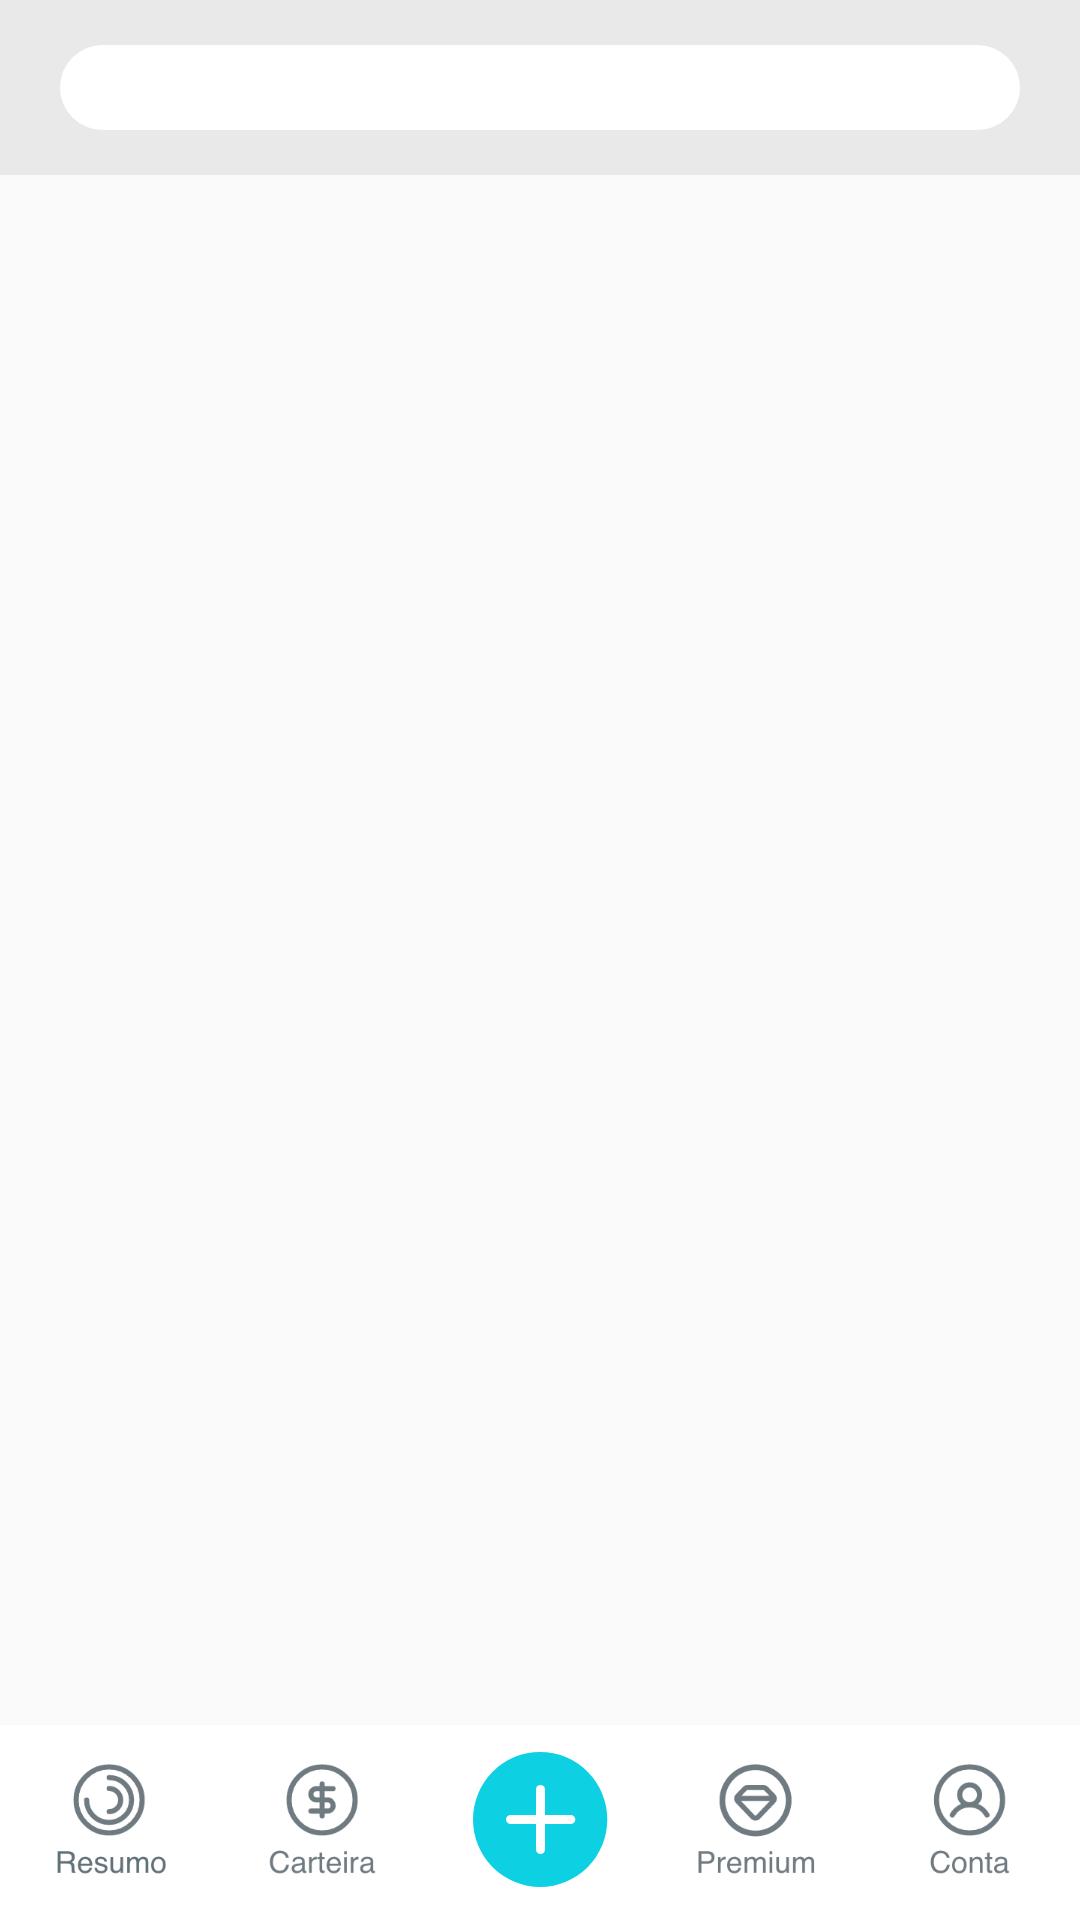

Android layout source for this screen:
<!-- AndroidManifest.xml: application theme AppTheme -->
<!-- res/layout/fragment_products.xml -->
<?xml version="1.0" encoding="utf-8"?>
<android.support.constraint.ConstraintLayout xmlns:android="http://schemas.android.com/apk/res/android"
    xmlns:app="http://schemas.android.com/apk/res-auto"
    xmlns:tools="http://schemas.android.com/tools"
    android:id="@+id/constraintLayout"
    android:layout_width="match_parent"
    android:layout_height="match_parent"
    tools:context=".ui.main.PlaceholderFragment">

    <LinearLayout
        android:id="@+id/linearLayout"
        android:layout_width="match_parent"
        android:layout_height="wrap_content"
        android:background="@color/color_selected"
        android:orientation="vertical"
        android:paddingLeft="20dp"
        android:paddingTop="15dp"
        android:paddingRight="20dp"
        android:paddingBottom="15dp"
        app:layout_constraintEnd_toEndOf="parent"
        app:layout_constraintStart_toStartOf="parent"
        app:layout_constraintTop_toTopOf="parent">

        <EditText
            android:id="@+id/etSearch"
            android:layout_width="match_parent"
            android:layout_height="wrap_content"
            android:background="@drawable/shape"
            android:drawableLeft="@drawable/ic_search"
            android:ems="10"
            android:inputType="textPersonName"
            android:paddingLeft="3dp"
            android:paddingTop="2dp"
            android:paddingBottom="2dp" />
    </LinearLayout>

    <android.support.v7.widget.RecyclerView
        android:id="@+id/recyclerView"
        android:layout_width="0dp"
        android:layout_height="0dp"
        app:layout_constraintBottom_toTopOf="@+id/include"
        app:layout_constraintEnd_toEndOf="parent"
        app:layout_constraintHorizontal_bias="0.0"
        app:layout_constraintStart_toStartOf="parent"
        app:layout_constraintTop_toBottomOf="@+id/linearLayout" />

    <include
        android:id="@+id/include"
        layout="@layout/bottom_bar"
        android:layout_width="0dp"
        android:layout_height="wrap_content"
        app:layout_constraintBottom_toBottomOf="parent"
        app:layout_constraintEnd_toEndOf="parent"
        app:layout_constraintStart_toStartOf="parent" />


</android.support.constraint.ConstraintLayout>
<!-- res/layout/bottom_bar.xml (included above) -->
<?xml version="1.0" encoding="utf-8"?>
<android.support.constraint.ConstraintLayout
    xmlns:android="http://schemas.android.com/apk/res/android"
    xmlns:app="http://schemas.android.com/apk/res-auto"
    android:layout_width="match_parent"
    android:layout_height="match_parent">

    <LinearLayout
        android:layout_width="0dp"
        android:layout_height="wrap_content"
        android:background="#FFFFFF"
        android:orientation="horizontal"
        app:layout_constraintEnd_toEndOf="parent"
        app:layout_constraintStart_toStartOf="parent"
        app:layout_constraintTop_toTopOf="parent">

        <ImageButton
            android:id="@+id/ibResumo"
            android:layout_width="0dp"
            android:layout_height="wrap_content"
            android:layout_weight="1"
            android:background="#00FFFFFF"
            android:src="@drawable/resumo" />

        <ImageButton
            android:id="@+id/ibCarteira"
            android:layout_width="0dp"
            android:layout_height="wrap_content"
            android:layout_weight="1"
            android:background="#00FFFFFF"
            android:src="@drawable/carteira" />

        <ImageButton
            android:id="@+id/ibAdd"
            android:layout_width="0dp"
            android:layout_height="wrap_content"
            android:layout_weight="1"
            android:background="#00FFFFFF"
            android:src="@drawable/add" />

        <ImageButton
            android:id="@+id/ibPremium"
            android:layout_width="0dp"
            android:layout_height="wrap_content"
            android:layout_weight="1"
            android:background="#00FFFFFF"
            android:src="@drawable/premium" />

        <ImageButton
            android:id="@+id/ibConta"
            android:layout_width="0dp"
            android:layout_height="wrap_content"
            android:layout_weight="1"
            android:background="#00FFFFFF"
            android:src="@drawable/conta" />
    </LinearLayout>

</android.support.constraint.ConstraintLayout>
<!-- resources referenced by this layout -->
<resources>
  <color name="color_selected">#E9E9E9</color>
  <!-- drawable add: png bitmap (drawable-hdpi, 2244 bytes) -->
  <!-- drawable carteira: png bitmap (drawable-ldpi, 1318 bytes) -->
  <!-- drawable conta: png bitmap (drawable-ldpi, 1226 bytes) -->
  <!-- drawable premium: png bitmap (drawable-xhdpi, 3878 bytes) -->
  <!-- drawable resumo: png bitmap (drawable-xhdpi, 4589 bytes) -->
  <!-- drawable shape (drawable) -->
  <?xml version="1.0" encoding="utf-8"?>
  <selector xmlns:android="http://schemas.android.com/apk/res/android">
      <item>
          <shape>
              <corners android:radius="15dp" />
              <solid android:color="@color/color_unselected" />
          </shape>
      </item>
  </selector>
  <style name="AppTheme" parent="Theme.AppCompat.Light.DarkActionBar">
          
          
          <item name="colorPrimaryDark">@color/colorPrimaryDark</item>
          <item name="colorAccent">@color/colorAccent</item>
      </style>
  <color name="color_unselected">#FFFFFF</color>
  <color name="colorPrimaryDark">#BDBEBD</color>
  <color name="colorAccent">#E9E9E9</color>
</resources>
